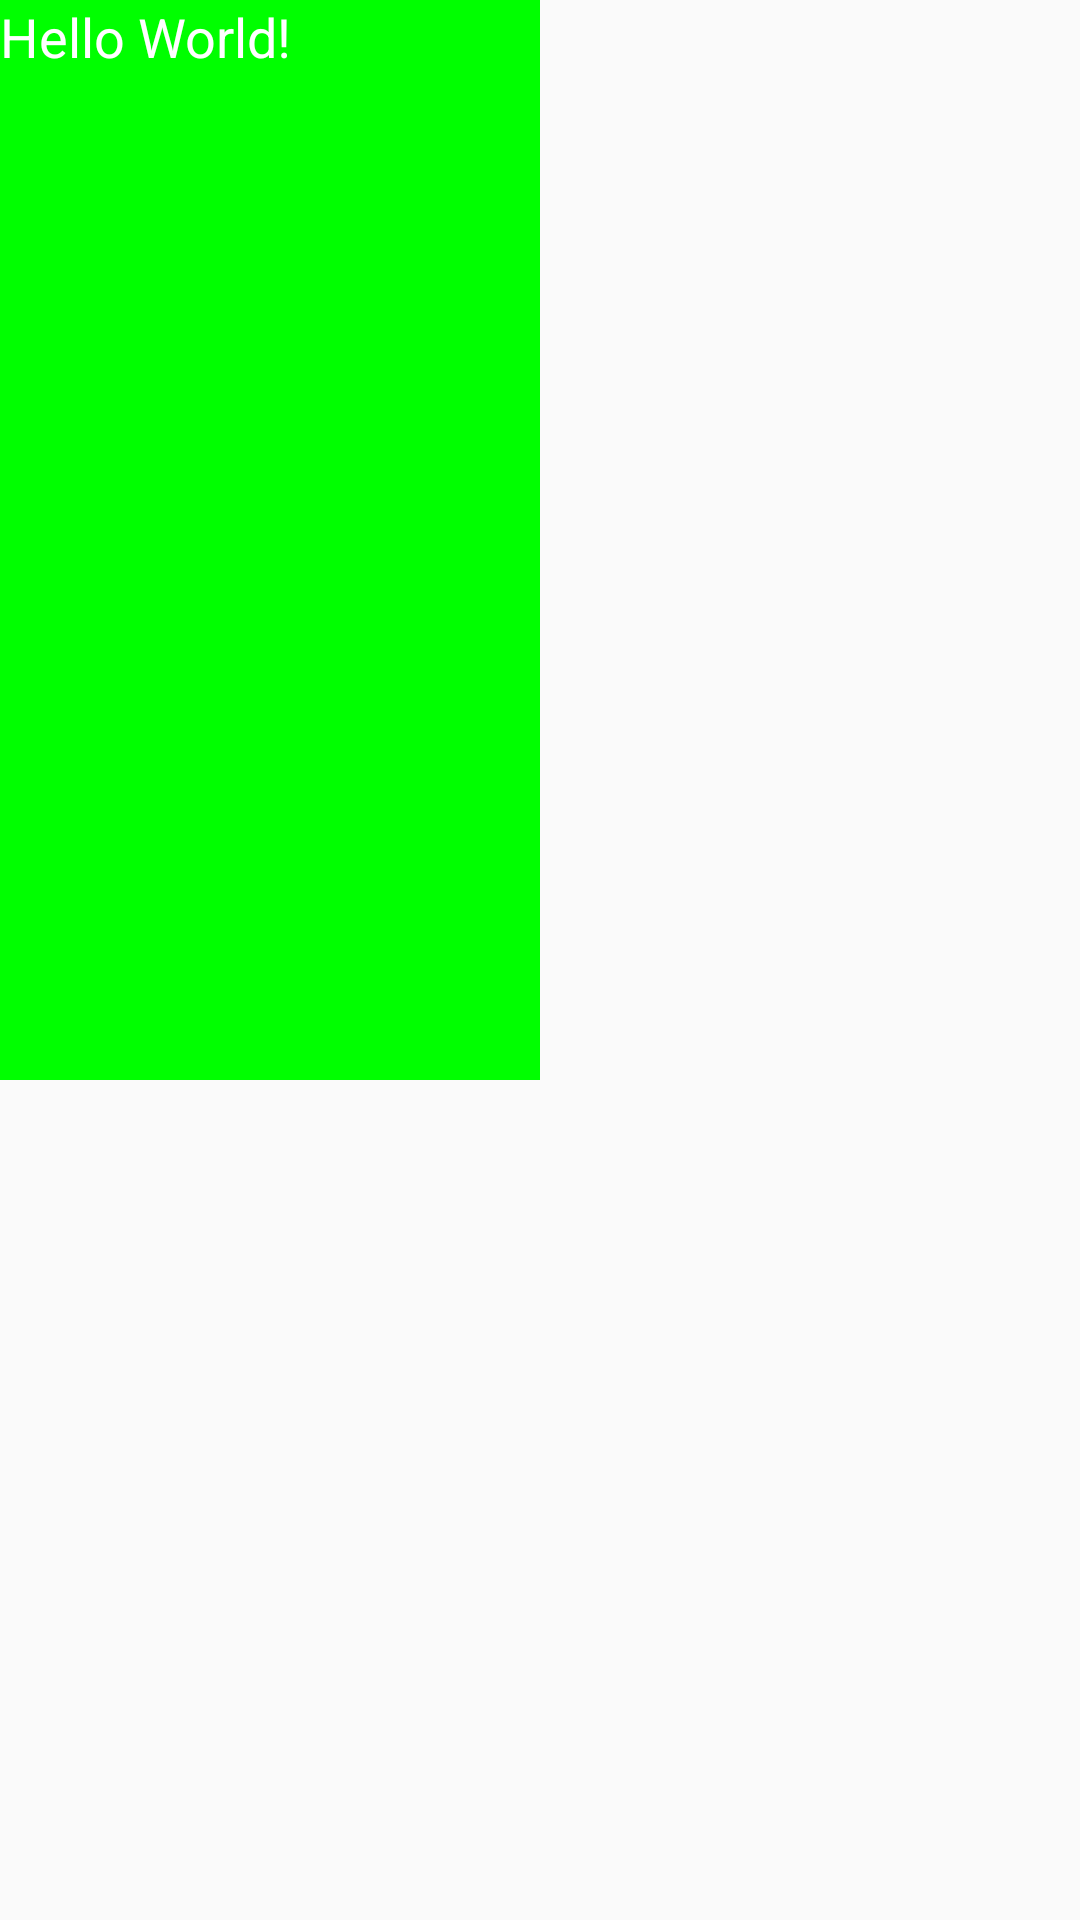

Android layout source for this screen:
<!-- AndroidManifest.xml: application theme AppTheme -->
<!-- res/layout/activity_aop.xml -->
<?xml version="1.0" encoding="utf-8"?>
<android.support.constraint.ConstraintLayout
    xmlns:android="http://schemas.android.com/apk/res/android"
    xmlns:app="http://schemas.android.com/apk/res-auto"
    xmlns:tools="http://schemas.android.com/tools"
    android:layout_width="match_parent"
    android:layout_height="match_parent"
    tools:context=".MainActivity">

    <TextView
        android:onClick="onClick"
        android:background="#0f0"
        android:layout_width="180dp"
        android:layout_height="360dp"
        android:text="Hello World!"
        android:textSize="18sp"
        android:textColor="#fff"
        app:layout_constraintLeft_toLeftOf="parent"
        app:layout_constraintTop_toTopOf="parent" />

</android.support.constraint.ConstraintLayout>
<!-- resources referenced by this layout -->
<resources>
  <style name="AppTheme" parent="Theme.AppCompat.Light.NoActionBar">
          
          <item name="colorPrimary">@color/colorPrimary</item>
          <item name="colorPrimaryDark">@color/colorPrimaryDark</item>
          <item name="colorAccent">@color/colorAccent</item>
      </style>
  <color name="colorPrimary">#008577</color>
  <color name="colorPrimaryDark">#00574B</color>
  <color name="colorAccent">#D81B60</color>
</resources>
